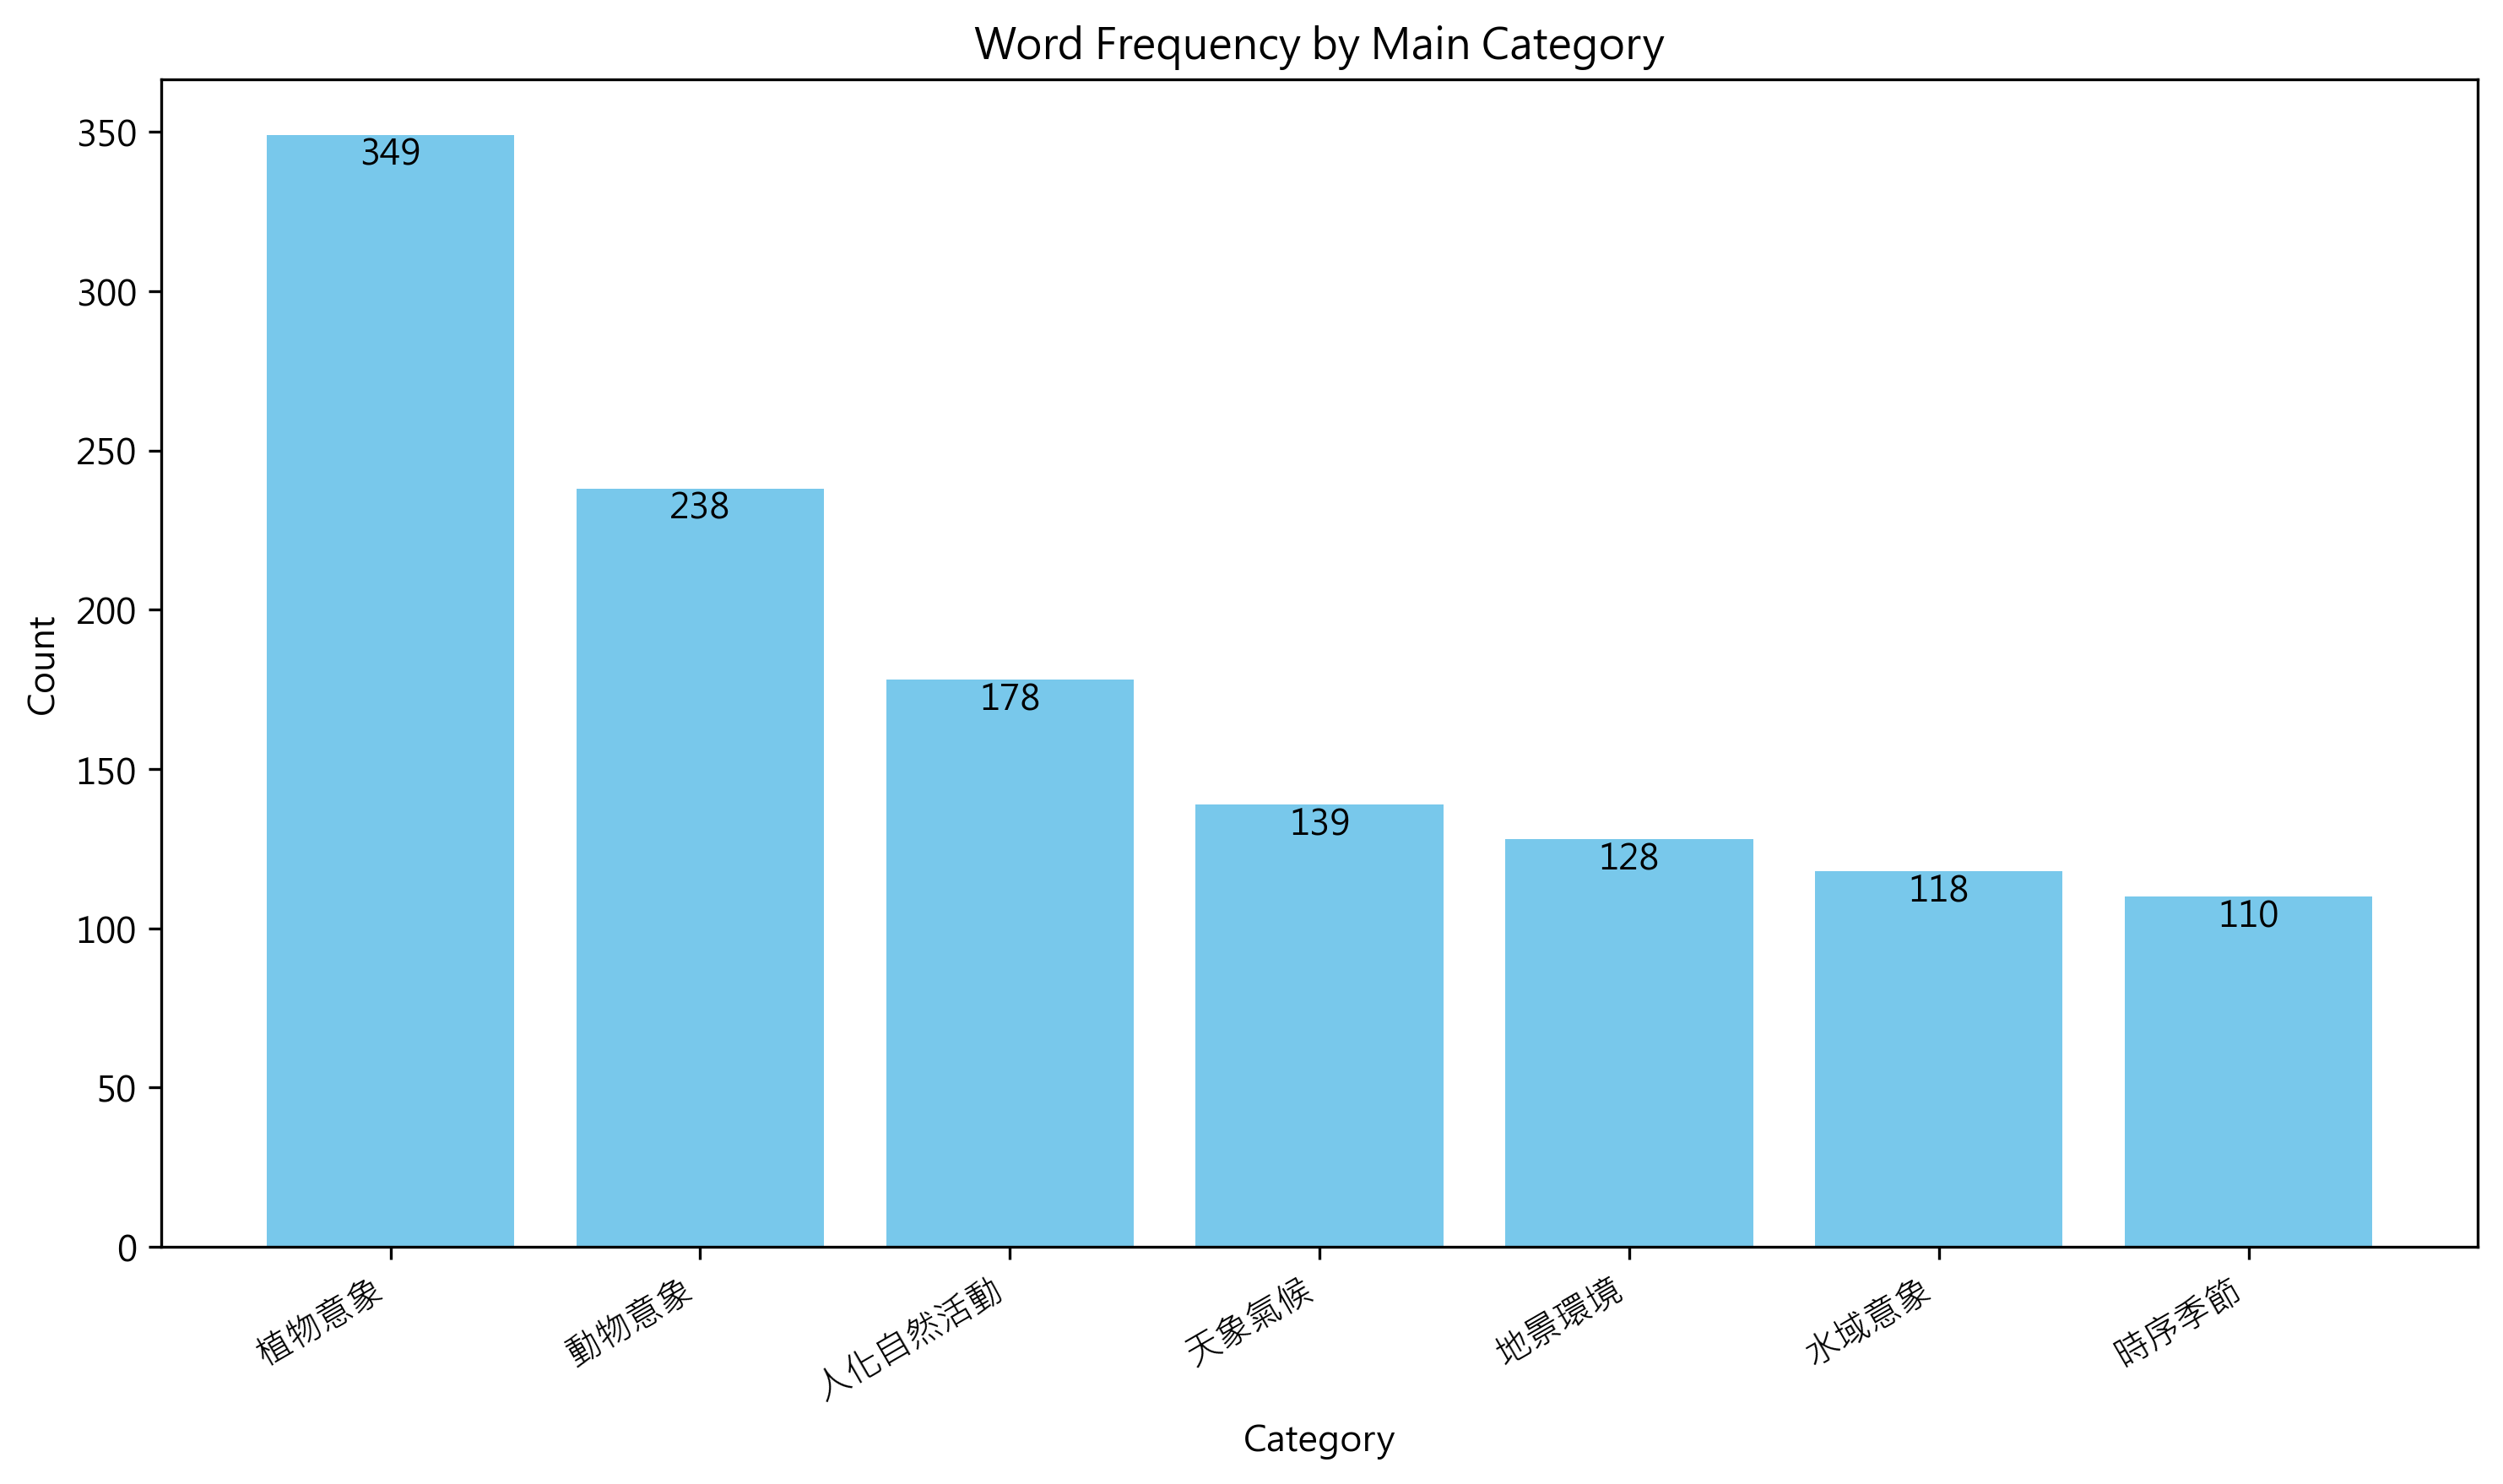

Data behind this chart, as committed beside it:
大類, 總數, 子類, 子類數
植物意象, 349, , 
, , 木本, 143
, , 草本, 112
, , 穀物, 36
, , 果實, 35
, , 花卉, 23
動物意象, 238, , 
, , 獸類, 116
, , 鳥禽, 71
, , 昆蟲, 21
, , 魚類, 19
, , 水禽, 7
, , 其他, 4
人化自然活動, 178, , 
, , 採集, 55
, , 交通, 41
, , 漁獵, 38
, , 農事, 28
, , 互動, 14
, , 牧畜, 2
天象氣候, 139, , 
, , 天氣, 75
, , 天體, 64
地景環境, 128, , 
, , 山丘, 63
, , 原野, 37
, , 洲岸, 28
水域意象, 118, , 
, , 水體, 111
, , 水草, 7
時序季節, 110, , 
, , 時序, 99
, , 季節, 11
